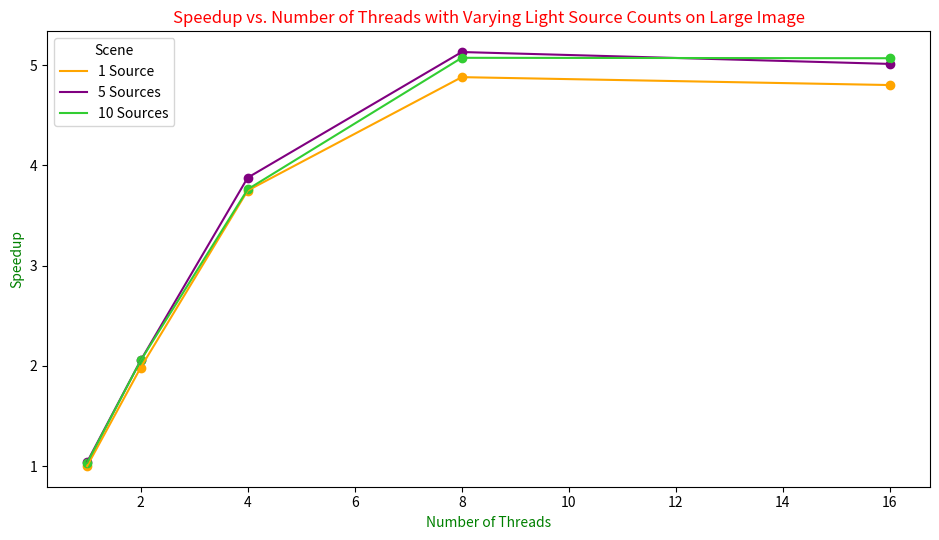

Python code for this plot:
# Note: This file contains actual measured speedup data. DO NOT MODIFY speedup numbers

from matplotlib import pyplot as plt
import numpy as np

def plotIt(dt, color, title, xLabel, yLabel, sceneLabel):
    x = dt[:, 0].reshape(dt.shape[0], 1)
    y = dt[:, 1].reshape(dt.shape[0], 1)
    plt.plot(x, y, color=color, label=sceneLabel)
    plt.scatter(x, y, color=color)
    plt.title(title)
    plt.xlabel(xLabel)
    plt.ylabel(yLabel)

def plotOfTerraSeqVsParOnMacRays():
    oneSourceSpeedup = np.array([
        [1, 1.000552881042825],
        [2, 1.9822300976087563],
        [4, 3.748199261545911],
        [8, 4.878900899090617],
        [16, 4.800114745250956]
    ])

    fiveSourcesSpeedup = np.array([
        [1, 1.041150889145979],
          [2, 2.0541120507830826],
          [4, 3.8764166036903855],
          [8, 5.1293736805785635],
          [16, 5.0108752085048],
    ])

    tenSourcesSpeedup = np.array([
        [1, 1.0328410443249183],
        [2, 2.053155692971682],
        [4, 3.76025084567074],
        [8, 5.0717494575146596],
        [16, 5.067638226650999]
    ])

    oneSourceSpeedupGHC = np.array([
        [1, 0.9787300316709009],
        [2, 1.875914018741562],
        [4, 3.5342725361614002],
        [8, 6.313843886409522],
        [16, 6.605571150939321],
        [32, 6.305894450052724]
    ])

    fiveSourcesSpeedupGHC = np.array([
        [1, 0.9754093835671611],
        [2, 1.8961888507749962],
        [4, 3.6132903150220135],
        [8, 6.677453994463555],
        [16, 6.560783896993823],
        [32, 6.600475617267986]
    ])

    tenSourcesSpeedupGHC = np.array([
        [1, 0.9747589050738296],
        [2, 1.9080869393556283],
        [4, 3.6362414659663287],
        [8, 6.743353436167501],
        [16, 6.556414068675876],
        [32, 6.435335035439954]
    ])

    oneSourceSpeedupPSC = np.array([
        [1, 1.005687476040083],
        [2, 1.876116377063807],
        [4, 3.485291524325477],
        [8, 5.935644047702071],
        [16, 9.026599698430566],
        [32, 10.13043114173605],
        [64, 7.10007370060803],
        [128, 5.303234762598565],
        [256, 7.82162585159271],
        [512, 6.2775265740589745]
    ])

    fiveSourcesSpeedupPSC = np.array([
        [1, 1.010847930028542],
        [2, 1.9183311280004054],
        [4, 3.700973688388983],
        [8, 6.657848826786456],
        [16, 10.74694787425308],
        [32, 14.109037551811872],
        [64, 13.81973910168208],
        [128, 10.31316292790972],
        [256, 14.12346289798655],
        [512, 13.325150598092494]
    ])

    tenSourcesSpeedupPSC = np.array([
        [1, 1.0038298467277327],
        [2, 1.9391980823229207],
        [4, 3.7300121366718324],
        [8, 6.905506652018133],
        [16, 10.782005044338774],
        [32, 13.075275970136728],
        [64, 12.811417830879282],
        [128, 9.94417525787498],
        [256, 12.886497468260306],
        [512, 12.047554305149845]
    ])

    plt.rcParams["figure.figsize"] = [9.50, 5.50]
    plt.rcParams["figure.autolayout"] = True

    plt.rcParams.update({'text.color': "red",
                        'axes.labelcolor': "green"})
                        
    xLabel = "Number of Threads"
    yLabel = "Speedup"
    title = "Speedup vs. Number of Threads with Varying Light Source Counts on Large Image"

    plotIt(oneSourceSpeedup, "orange", title, xLabel, yLabel, "1 Source")
    plotIt(fiveSourcesSpeedup, "purple", title, xLabel, yLabel, "5 Sources")
    plotIt(tenSourcesSpeedup, "limegreen", title, xLabel, yLabel, "10 Sources")

    plt.rcParams.update({'text.color': "black",
                     'axes.labelcolor': "black"})
    plt.legend(title="Scene")
    plt.show()

# lower light source counts chosen to be sparse
def plotOfTerraSeqVsCudaRays():
    sourcesPointsGHC = np.array([
        [1, 14.12701693942004],
        [2, 24.783475262742492],
        [4, 30.606299100535125],
        [8, 46.841582906978665],
        [16, 57.338629948720985],
        [32, 72.48956130098914],
        [64, 91.4222757655837],
        [128, 98.23185189016053],
        [256, 102.67158996038866],
        [512, 104.97753805944215],
        [1024, 107.3367227736005]
    ])

def plotOfTerraSeqVsParConvolution():
    macSpeeds = np.array[
        [1, 0.998737],
        [2, 1.936804],
        [4, 3.626285],
        [8, 4.423789],
        [16, 4.275551]
    ]

plotOfTerraSeqVsParOnMacRays()
# graphIt(slt, "yellow", graphTitle, xLabel, yLabel, "sparse-200000")


